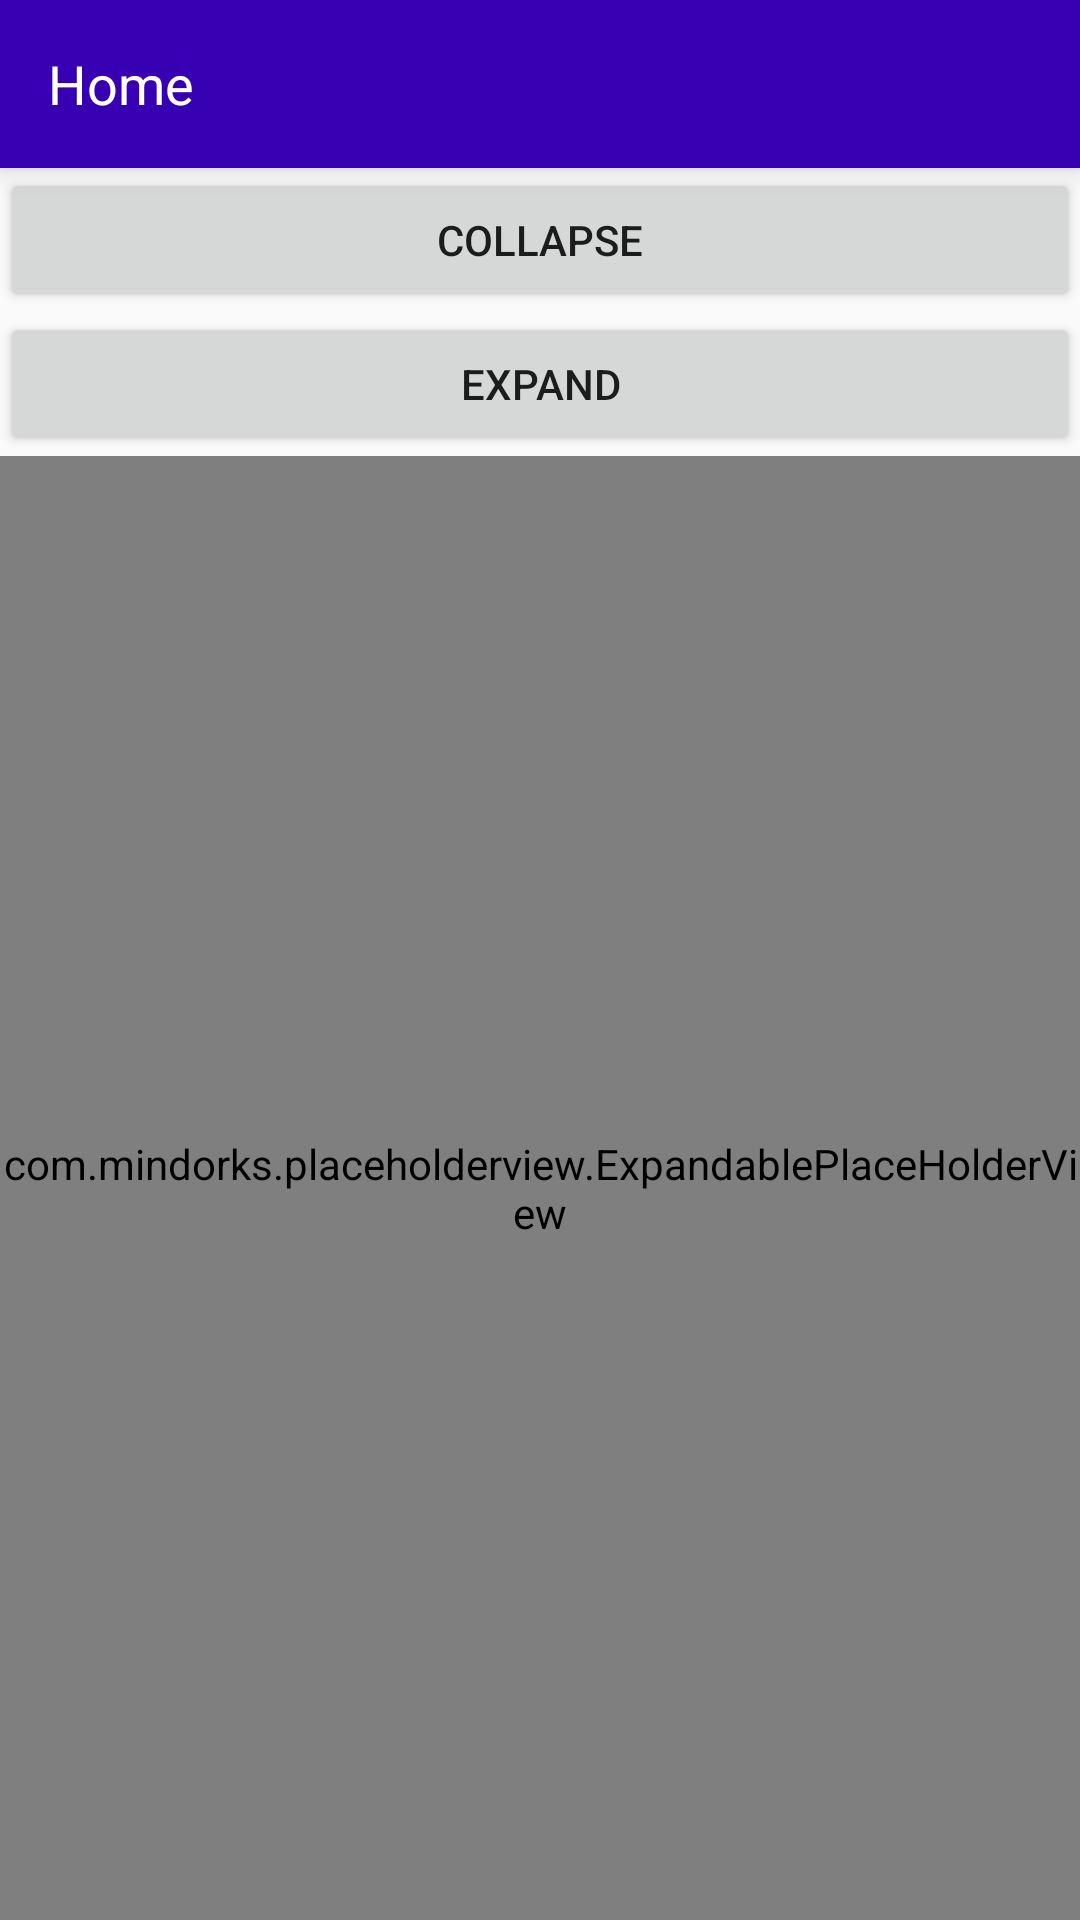

Android layout source for this screen:
<!-- AndroidManifest.xml: application theme AppTheme -->
<!-- res/layout/activity_expandable.xml -->
<?xml version="1.0" encoding="utf-8"?>
<LinearLayout xmlns:android="http://schemas.android.com/apk/res/android"
    xmlns:app="http://schemas.android.com/apk/res-auto"
    xmlns:tools="http://schemas.android.com/tools"
    android:layout_width="match_parent"
    android:layout_height="match_parent"
    tools:context=".ui.ExpandableActivity"
    android:orientation="vertical">
    <include android:id="@+id/toolbar"
        layout="@layout/toolbar_home"/>
    <Button
        android:id="@+id/btn_collapse"
        android:layout_width="match_parent"
        android:layout_height="wrap_content"
        android:text="Collapse"/>
    <Button
        android:id="@+id/btn_expand"
        android:layout_width="match_parent"
        android:layout_height="wrap_content"
        android:text="Expand"/>
    <com.mindorks.placeholderview.ExpandablePlaceHolderView
        android:id="@+id/ephv_sample"
        android:layout_width="match_parent"
        android:layout_height="match_parent"/>
</LinearLayout>
<!-- res/layout/toolbar_home.xml (included above) -->
<?xml version="1.0" encoding="utf-8"?>
<android.support.v7.widget.Toolbar
    xmlns:android="http://schemas.android.com/apk/res/android"
    android:layout_width="match_parent"
    android:layout_height="?attr/actionBarSize"
    android:background="@color/colorPrimaryDark"
    android:elevation="6dp">
    <TextView
        android:layout_width="match_parent"
        android:layout_height="wrap_content"
        android:textColor="#ffffff"
        android:gravity="left|center"
        android:layout_gravity="center"
        android:textSize="18sp"
        android:text="Home"/>
</android.support.v7.widget.Toolbar>
<!-- resources referenced by this layout -->
<resources>
  <style name="AppTheme" parent="Theme.AppCompat.Light.NoActionBar">
          
          <item name="colorPrimary">@color/colorPrimary</item>
          <item name="colorPrimaryDark">@color/colorPrimaryDark</item>
          <item name="colorAccent">@color/colorAccent</item>
          <item name="android:windowContentOverlay">@null</item>
          <item name="windowActionBar">false</item>
          <item name="windowNoTitle">true</item>
          <item name="drawerArrowStyle">@style/MaterialDrawer.DrawerArrowStyle</item>
      </style>
  <style name="MaterialDrawer.DrawerArrowStyle" parent="Widget.AppCompat.DrawerArrowToggle">
          <item name="spinBars">false</item>
          <item name="color">@android:color/white</item>
      </style>
  <!-- not gathered from this repository: default colours our renderer supplied (Android Studio template values) -->
  <color name="colorPrimary">#FF6200EE</color>
  <color name="colorPrimaryDark">#FF3700B3</color>
  <color name="colorAccent">#FF03DAC5</color>
</resources>
